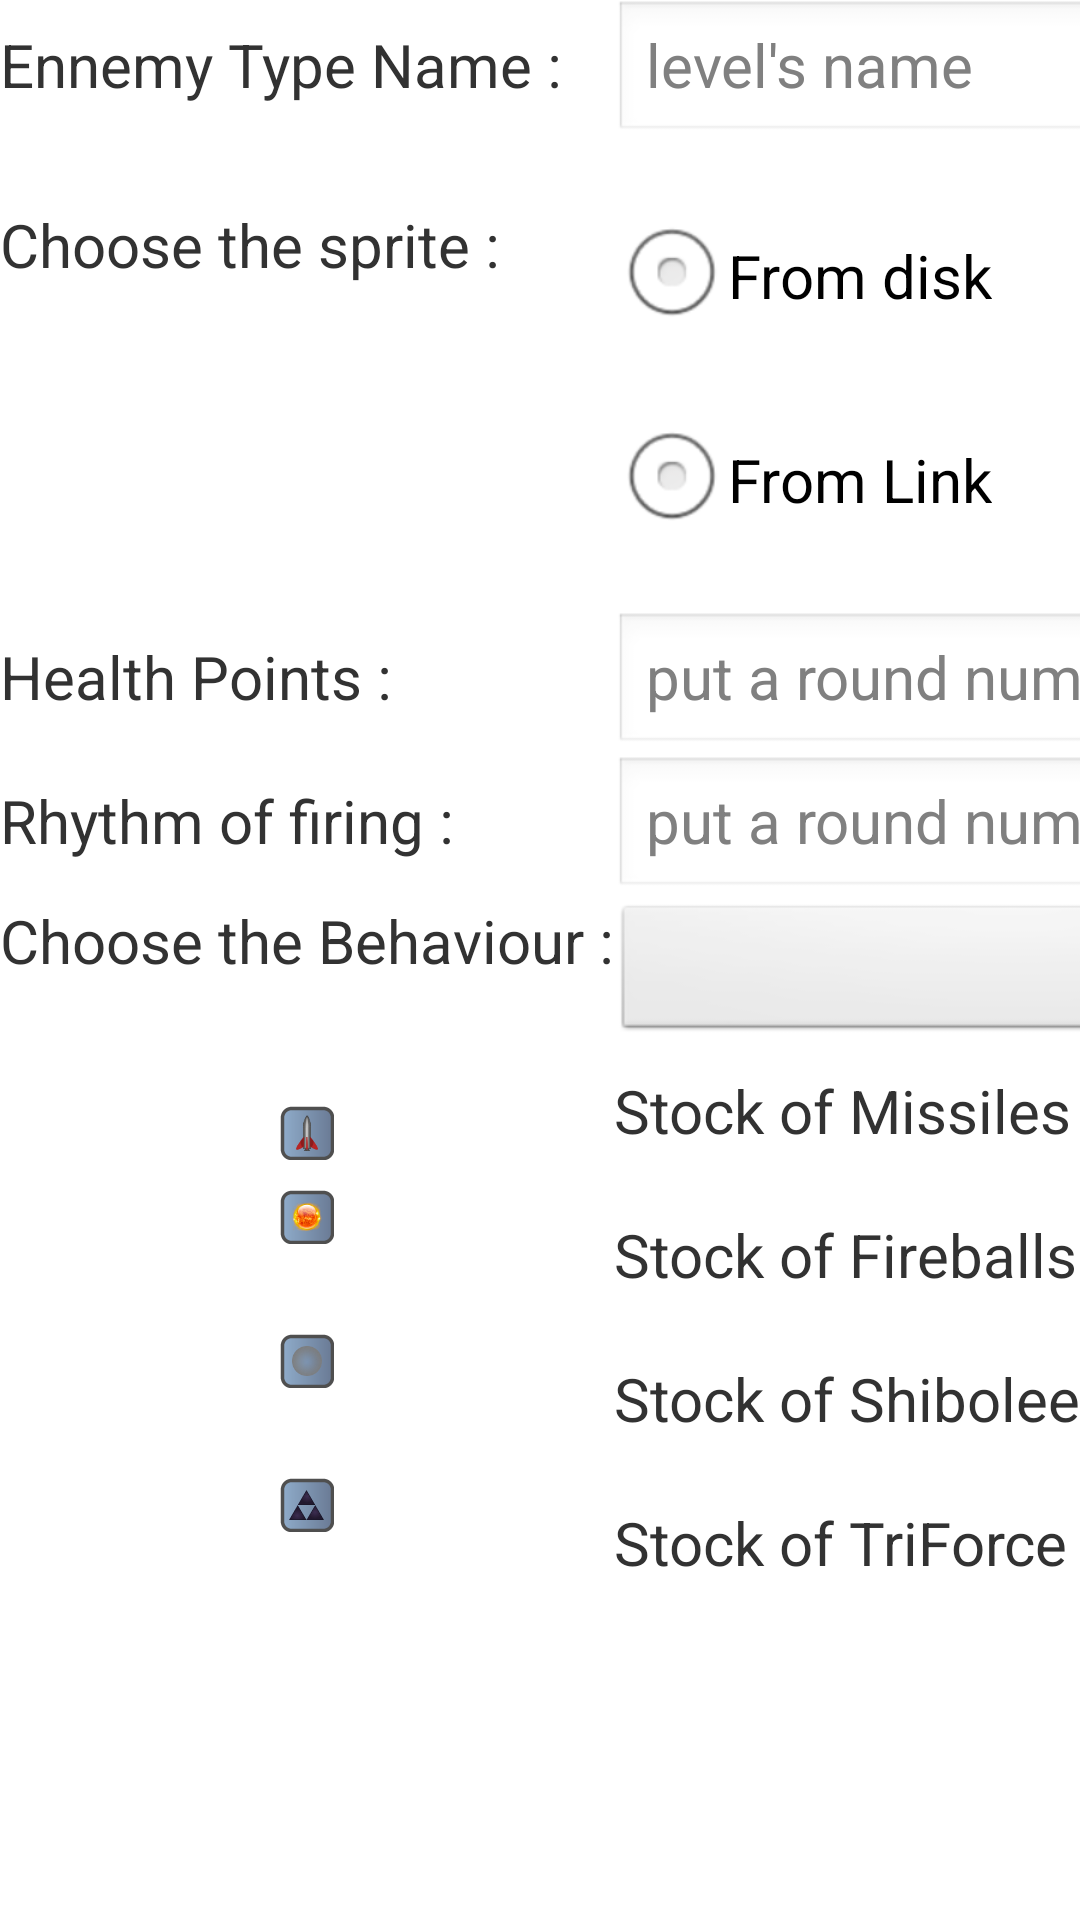

Reconstruct the res/layout file that produces this screen, plus the resources it refers to.
<!-- AndroidManifest.xml: application theme AppTheme -->
<!-- res/layout/add_enemy_type.xml -->
<?xml version="1.0" encoding="utf-8"?>
<TableLayout xmlns:android="http://schemas.android.com/apk/res/android"
    android:layout_width="match_parent"
    android:layout_height="match_parent"
    android:background="@android:color/white">

    <TableRow>

        <TextView
            android:id="@+id/add_ennemy_type_name_text"
            android:layout_width="wrap_content"
            android:layout_height="wrap_content"
            android:text="@string/add_ennemy_type_name"
            android:textSize="20sp" />

        <EditText
            android:id="@+id/dialog_new_level_level_name"
            android:layout_width="wrap_content"
            android:layout_height="wrap_content"
            android:hint="@string/new_level_dialog_hint_level_name"
            android:inputType="text"
            android:singleLine="true"
            android:textSize="20sp" />
    </TableRow>

    <TableRow>

        <TextView
            android:id="@+id/add_ennemy_type_text_image"
            android:layout_width="wrap_content"
            android:layout_height="wrap_content"
            android:layout_marginTop="20dp"
            android:text="@string/add_enemy_type_text_image"
            android:textSize="20sp" />

        <RadioGroup
            android:id="@+id/dialog_new_level_radiogroup"
            android:layout_width="wrap_content"
            android:layout_height="wrap_content"
            android:textSize="20sp" >

            <RadioButton
                android:id="@+id/dialog_new_level_radiobutton_fromdisk"
                android:layout_width="wrap_content"
                android:layout_height="wrap_content"
                android:layout_marginTop="20dp"
                android:text="@string/new_level_dialog_text_radiobutton_fromdisk"
                android:textSize="20sp" />

            <RadioButton
                android:id="@+id/dialog_new_level_radiobutton_fromlink"
                android:layout_width="wrap_content"
                android:layout_height="wrap_content"
                android:layout_marginTop="20dp"
                android:text="@string/new_level_dialog_text_radiobutton_fromlink"
                android:textSize="20sp" />
        </RadioGroup>
    </TableRow>
    
        <ImageView
            android:id="@+id/dialog_new_level_imagepreview_fromdisk"
            android:layout_width="wrap_content"
            android:layout_height="wrap_content"
            android:contentDescription="@string/image_content_description"
            android:layout_marginTop="20dp" />

    <TableRow>

        <TextView
            android:id="@+id/add_ennemy_type_text_hp"
            android:layout_width="wrap_content"
            android:layout_height="wrap_content"
            android:text="@string/add_enemy_type_text_hp"
            android:textSize="20sp" />

        <EditText
            android:id="@+id/add_ennemy_type_hp"
            android:layout_width="wrap_content"
            android:layout_height="wrap_content"
            android:hint="@string/add_enemy_type_text_hint"
            android:inputType="text|number"
            android:singleLine="true"
            android:textSize="20sp" />
    </TableRow>

    <TableRow>

        <TextView
            android:id="@+id/add_ennemy_type_text_rhythm"
            android:layout_width="wrap_content"
            android:layout_height="wrap_content"
            android:text="@string/add_enemy_type_text_rythm"
            android:textSize="20sp" />

        <EditText
            android:id="@+id/add_ennemy_type_rhythm"
            android:layout_width="wrap_content"
            android:layout_height="wrap_content"
            android:hint="@string/add_enemy_type_text_hint"
            android:inputType="text|number"
            android:singleLine="true"
            android:textSize="20sp" />
    </TableRow>

    <TableRow>

        <TextView
            android:id="@+id/add_ennemy_type_text_behaviour"
            android:layout_width="wrap_content"
            android:layout_height="wrap_content"
            android:text="@string/add_enemy_type_text_behaviour"
            android:textSize="20sp" />

        <Spinner
            android:id="@+id/add_ennemy_type_behaviour"
            android:layout_width="wrap_content"
            android:layout_height="wrap_content"
            android:hint="@string/add_enemy_type_text_hint"
            android:inputType="text"
            android:singleLine="true"
            android:textSize="20sp" />
    </TableRow>

    <TableRow>

        <ImageView
            android:id="@+id/add_ennemy_type_missile_image"
            android:layout_width="wrap_content"
            android:layout_height="wrap_content"
            android:layout_marginTop="20dp"
            android:src="@drawable/missille_button"
            android:contentDescription="@string/image_content_description"
            android:textSize="20sp" />

        <TextView
            android:id="@+id/add_ennemy_type_text_missile"
            android:layout_width="wrap_content"
            android:layout_height="wrap_content"
            android:text="@string/add_enemy_type_text_missile"
            android:textSize="20sp" />

        <EditText
            android:id="@+id/add_ennemy_type_missile"
            android:layout_width="wrap_content"
            android:layout_height="wrap_content"
            android:hint="@string/add_enemy_type_text_hint"
            android:inputType="text|number"
            android:singleLine="true"
            android:textSize="20sp" />
    </TableRow>

    <TableRow>

        <ImageView
            android:id="@+id/add_ennemy_type_fireball_image"
            android:layout_width="wrap_content"
            android:layout_height="wrap_content"
            android:src="@drawable/fireball_button"
            android:contentDescription="@string/image_content_description"
            android:textSize="20sp" />

        <TextView
            android:id="@+id/add_ennemy_type_text_fireball"
            android:layout_width="wrap_content"
            android:layout_height="wrap_content"
            android:text="@string/add_enemy_type_text_fireballs"
            android:textSize="20sp" />

        <EditText
            android:id="@+id/add_ennemy_type_fireball"
            android:layout_width="wrap_content"
            android:layout_height="wrap_content"
            android:hint="@string/add_enemy_type_text_hint"
            android:inputType="number"
            android:singleLine="true"
            android:textSize="20sp" />
    </TableRow>

    <TableRow>

        <ImageView
            android:id="@+id/add_ennemy_type_shiboleet_image"
            android:layout_width="wrap_content"
            android:layout_height="wrap_content"
            android:src="@drawable/shiboleet_button"
            android:contentDescription="@string/image_content_description"
            android:textSize="20sp" />

        <TextView
            android:id="@+id/add_ennemy_type_text_shiboleet"
            android:layout_width="wrap_content"
            android:layout_height="wrap_content"
            android:text="@string/add_enemy_type_text_shiboleet"
            android:textSize="20sp" />

        <EditText
            android:id="@+id/add_ennemy_type_shiboleet"
            android:layout_width="wrap_content"
            android:layout_height="wrap_content"
            android:hint="@string/add_enemy_type_text_hint"
            android:inputType="text|number"
            android:singleLine="true"
            android:textSize="20sp" />
    </TableRow>

    <TableRow>

        <ImageView
            android:id="@+id/add_ennemy_type_triforce_image"
            android:layout_width="wrap_content"
            android:layout_height="wrap_content"
            android:src="@drawable/triforce_button"
            android:contentDescription="@string/image_content_description"
            android:textSize="20sp" />

        <TextView
            android:id="@+id/add_ennemy_type_text_triforce"
            android:layout_width="wrap_content"
            android:layout_height="wrap_content"
            android:text="@string/add_enemy_type_text_triforce"
            android:textSize="20sp" />

        <EditText
            android:id="@+id/add_ennemy_type_triforce"
            android:layout_width="wrap_content"
            android:layout_height="wrap_content"
            android:hint="@string/add_enemy_type_text_hint"
            android:inputType="text|number"
            android:singleLine="true"
            android:textSize="20sp" />
    </TableRow>

</TableLayout>
<!-- resources referenced by this layout -->
<resources>
  <!-- drawable fireball_button (drawable-nodpi) -->
  <selector xmlns:android="http://schemas.android.com/apk/res/android">
  
      <item android:drawable="@drawable/button_fireball_pressed" android:state_pressed="true"/>
      <item android:drawable="@drawable/button_fireball"/>
  
  </selector>
  <!-- drawable missille_button (drawable-nodpi) -->
  <selector xmlns:android="http://schemas.android.com/apk/res/android">
  
      <item android:drawable="@drawable/button_missile_pressed" android:state_pressed="true"/>
      <item android:drawable="@drawable/button_missile"/>
  
  </selector>
  <!-- drawable shiboleet_button (drawable-nodpi) -->
  <selector xmlns:android="http://schemas.android.com/apk/res/android">
  
      <item android:drawable="@drawable/button_shiboleet_pressed" android:state_pressed="true"/>
      <item android:drawable="@drawable/button_shiboleet"/>
  
  </selector>
  <!-- drawable triforce_button (drawable-nodpi) -->
  <selector xmlns:android="http://schemas.android.com/apk/res/android">
  
      <item android:drawable="@drawable/button_triforce_pressed" android:state_pressed="true"/>
      <item android:drawable="@drawable/button_triforce"/>
  
  </selector>
  <string name="add_enemy_type_text_behaviour">Choose the Behaviour : </string>
  <string name="add_enemy_type_text_fireballs">Stock of Fireballs : </string>
  <string name="add_enemy_type_text_hint">put a round number</string>
  <string name="add_enemy_type_text_hp">Health Points : </string>
  <string name="add_enemy_type_text_image">Choose the sprite : </string>
  <string name="add_enemy_type_text_missile">Stock of Missiles : </string>
  <string name="add_enemy_type_text_rythm">Rhythm of firing : </string>
  <string name="add_enemy_type_text_shiboleet">Stock of Shiboleet : </string>
  <string name="add_enemy_type_text_triforce">Stock of TriForce : </string>
  <string name="add_ennemy_type_name">Ennemy Type Name : </string>
  <string name="image_content_description">image</string>
  <string name="new_level_dialog_hint_level_name">level\'s name</string>
  <string name="new_level_dialog_text_radiobutton_fromdisk">From disk </string>
  <string name="new_level_dialog_text_radiobutton_fromlink">From Link</string>
  <style name="AppTheme" parent="AppBaseTheme">
          
      </style>
  <!-- drawable button_fireball_pressed: png bitmap (drawable-nodpi, 3442 bytes) -->
  <!-- drawable button_fireball: png bitmap (drawable-nodpi, 3526 bytes) -->
  <!-- drawable button_missile_pressed: png bitmap (drawable-nodpi, 1986 bytes) -->
  <!-- drawable button_missile: png bitmap (drawable-nodpi, 2011 bytes) -->
  <!-- drawable button_shiboleet_pressed: png bitmap (drawable-nodpi, 2746 bytes) -->
  <!-- drawable button_shiboleet: png bitmap (drawable-nodpi, 2717 bytes) -->
  <!-- drawable button_triforce_pressed: png bitmap (drawable-nodpi, 2174 bytes) -->
  <!-- drawable button_triforce: png bitmap (drawable-nodpi, 2192 bytes) -->
  <style name="AppBaseTheme" parent="android:Theme.Light">
          
      </style>
</resources>
